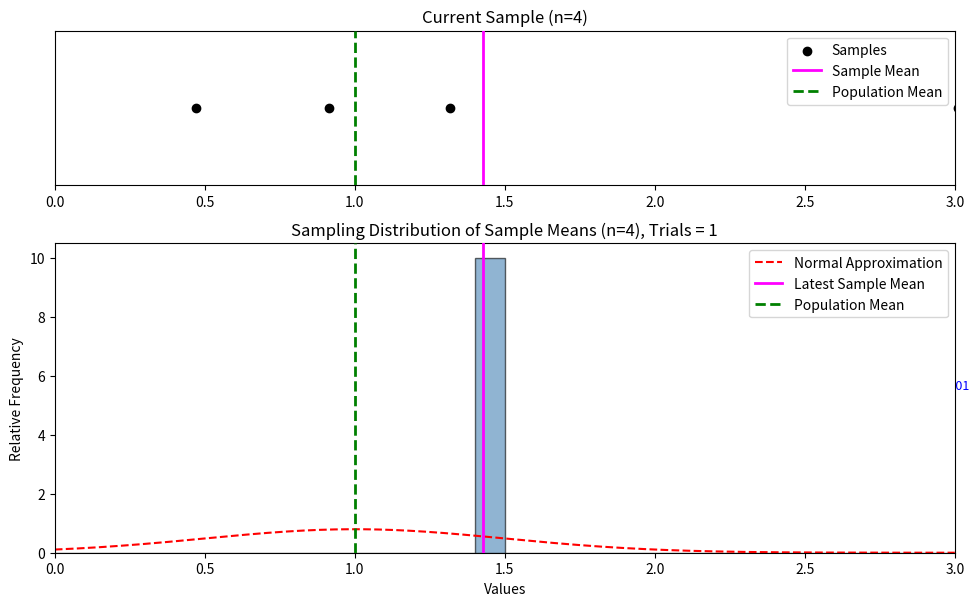

Write the Python code that produced this figure.
import numpy as np
import matplotlib.pyplot as plt
import scipy.stats as stats

def animated_sampling_distribution(n=4, initial_bins=30, max_bins=120, seed=None):
    np.random.seed(seed)

    lambda_param = 1  # Exponential distribution parameter (rate = 1/lambda)
    population_mean = 1 / lambda_param  # Theoretical mean of Exp(1)

    sample_means = []  # Stores sample means over trials
    all_samples = []   # Stores all individual sample values
    total_trials = 0   # Tracks the number of trials

    x_max = 3 / lambda_param  # ✅ Reduced x-axis range from 5/lambda to 3/lambda

    # Set up interactive mode
    plt.ion()
    fig, axes = plt.subplots(2, 1, figsize=(10, 6), gridspec_kw={'height_ratios': [1, 2]})

    # ✅ Reduce margins and spacing
    plt.subplots_adjust(left=0.08, right=0.98, top=0.95, bottom=0.08, hspace=0.25)

    def on_key(event):
        nonlocal total_trials, n, sample_means, all_samples

        sample = []  # ✅ Ensure `sample` is always initialized

        if event.key == 'a':  # ✅ Advance 500 sample means
            num_iterations = 500
            print(f"Advancing 500 sample means (n={n})...")
            for _ in range(num_iterations):
                total_trials += 1
                sample = np.random.exponential(scale=1/lambda_param, size=n)
                sample_mean = np.mean(sample)
                sample_means.append(sample_mean)
                all_samples.extend(sample)

        elif event.key == 'n':  # ✅ Increase n and regenerate from scratch
            n += 1
            print(f"Increasing sample size to n={n} and regenerating from scratch...")
            recompute_sample_means()
            return  # ✅ Avoid calling `update_plot(sample, ...)` with an invalid sample

        elif event.key == 'q':  # Quit
            print("Exiting...")
            plt.close()
            return

        else:  # Default: advance by 1 sample mean
            total_trials += 1
            sample = np.random.exponential(scale=1/lambda_param, size=n)
            sample_mean = np.mean(sample)
            sample_means.append(sample_mean)
            all_samples.extend(sample)

        update_plot(sample, sample_means, all_samples, total_trials)  # ✅ Now `sample` is always valid

    def recompute_sample_means():
        """ Resets and recomputes sample means with the updated `n`. """
        nonlocal total_trials
        total_trials = len(sample_means)  # Maintain number of sample means
        sample_means.clear()
        all_samples.clear()

        for _ in range(total_trials):  # Regenerate the same number of trials
            sample = np.random.exponential(scale=1/lambda_param, size=n)
            sample_means.append(np.mean(sample))
            all_samples.extend(sample)

        update_plot([], sample_means, all_samples, total_trials)

    def update_plot(sample, sample_means, all_samples, total_trials):
        axes[0].clear()
        axes[1].clear()

        # ✅ Compute Fixed Bin Width with a Cap on Max Bins
        bin_count = min(max_bins, int(30 + np.sqrt(len(sample_means) / 10)))  # ✅ Cap at 120 bins
        bin_width = x_max / bin_count
        bins = np.arange(0, x_max + bin_width, bin_width)  # ✅ Ensures bins are evenly spaced

        # --- Top Plot: Current Sample and Sample Mean ---
        if len(sample) > 0:
            y_position = 0.5
            axes[0].scatter(sample, [y_position] * len(sample), color='black', zorder=5, label="Samples")
            for x in sample:
                axes[0].text(x, y_position - 0.1, f"{x:.2f}", ha='center', fontsize=9, color='blue')  # ✅ Lowered labels

            sample_mean = np.mean(sample)
            axes[0].axvline(sample_mean, color='magenta', linestyle='-', linewidth=2, zorder=4, label="Sample Mean", ymin=0, ymax=1)

        axes[0].axvline(population_mean, color='green', linestyle='--', linewidth=2, zorder=3, label="Population Mean")
        axes[0].set_xlim(0, x_max)
        axes[0].set_yticks([])
        axes[0].set_title(f"Current Sample (n={n})")
        axes[0].legend(loc="upper right")

        # --- Bottom Plot: Histogram of Sample Means ---
        if len(sample_means) > 0:
            axes[1].hist(sample_means, bins=bins, density=True, alpha=0.6, color='steelblue', edgecolor='black')

            x_vals = np.linspace(0, x_max, 1000)
            normal_approx = stats.norm.pdf(x_vals, loc=population_mean, scale=population_mean / np.sqrt(n))
            axes[1].plot(x_vals, normal_approx, color='red', linestyle='dashed', label="Normal Approximation")

            latest_sample_mean = sample_means[-1]
            axes[1].axvline(latest_sample_mean, color='magenta', linestyle='-', linewidth=2, zorder=4, label="Latest Sample Mean", ymin=0, ymax=1)
            axes[1].axvline(population_mean, color='green', linestyle='--', linewidth=2, zorder=3, label="Population Mean")

        axes[1].set_xlim(0, x_max)
        axes[1].set_xlabel("Values")
        axes[1].set_ylabel("Relative Frequency")
        axes[1].set_title(f"Sampling Distribution of Sample Means (n={n}), Trials = {total_trials}")
        axes[1].legend(loc="upper right")

        plt.draw()
        plt.pause(0.01)
        print(f"Trial {total_trials}: Sample Mean = {sample_means[-1]:.4f}")
        print("Press any key for 1 sample mean, 'a' for 500, 'n' to increase n, or 'q' to quit.")

    # Connect key press events to the function
    fig.canvas.mpl_connect('key_press_event', on_key)

    # ✅ Run the first trial automatically
    first_sample = np.random.exponential(scale=1/lambda_param, size=n)
    first_sample_mean = np.mean(first_sample)
    sample_means.append(first_sample_mean)
    all_samples.extend(first_sample)
    total_trials += 1
    update_plot(first_sample, sample_means, all_samples, total_trials)

    plt.show(block=True)

# Run the interactive animation
animated_sampling_distribution(n=4, seed=42)

